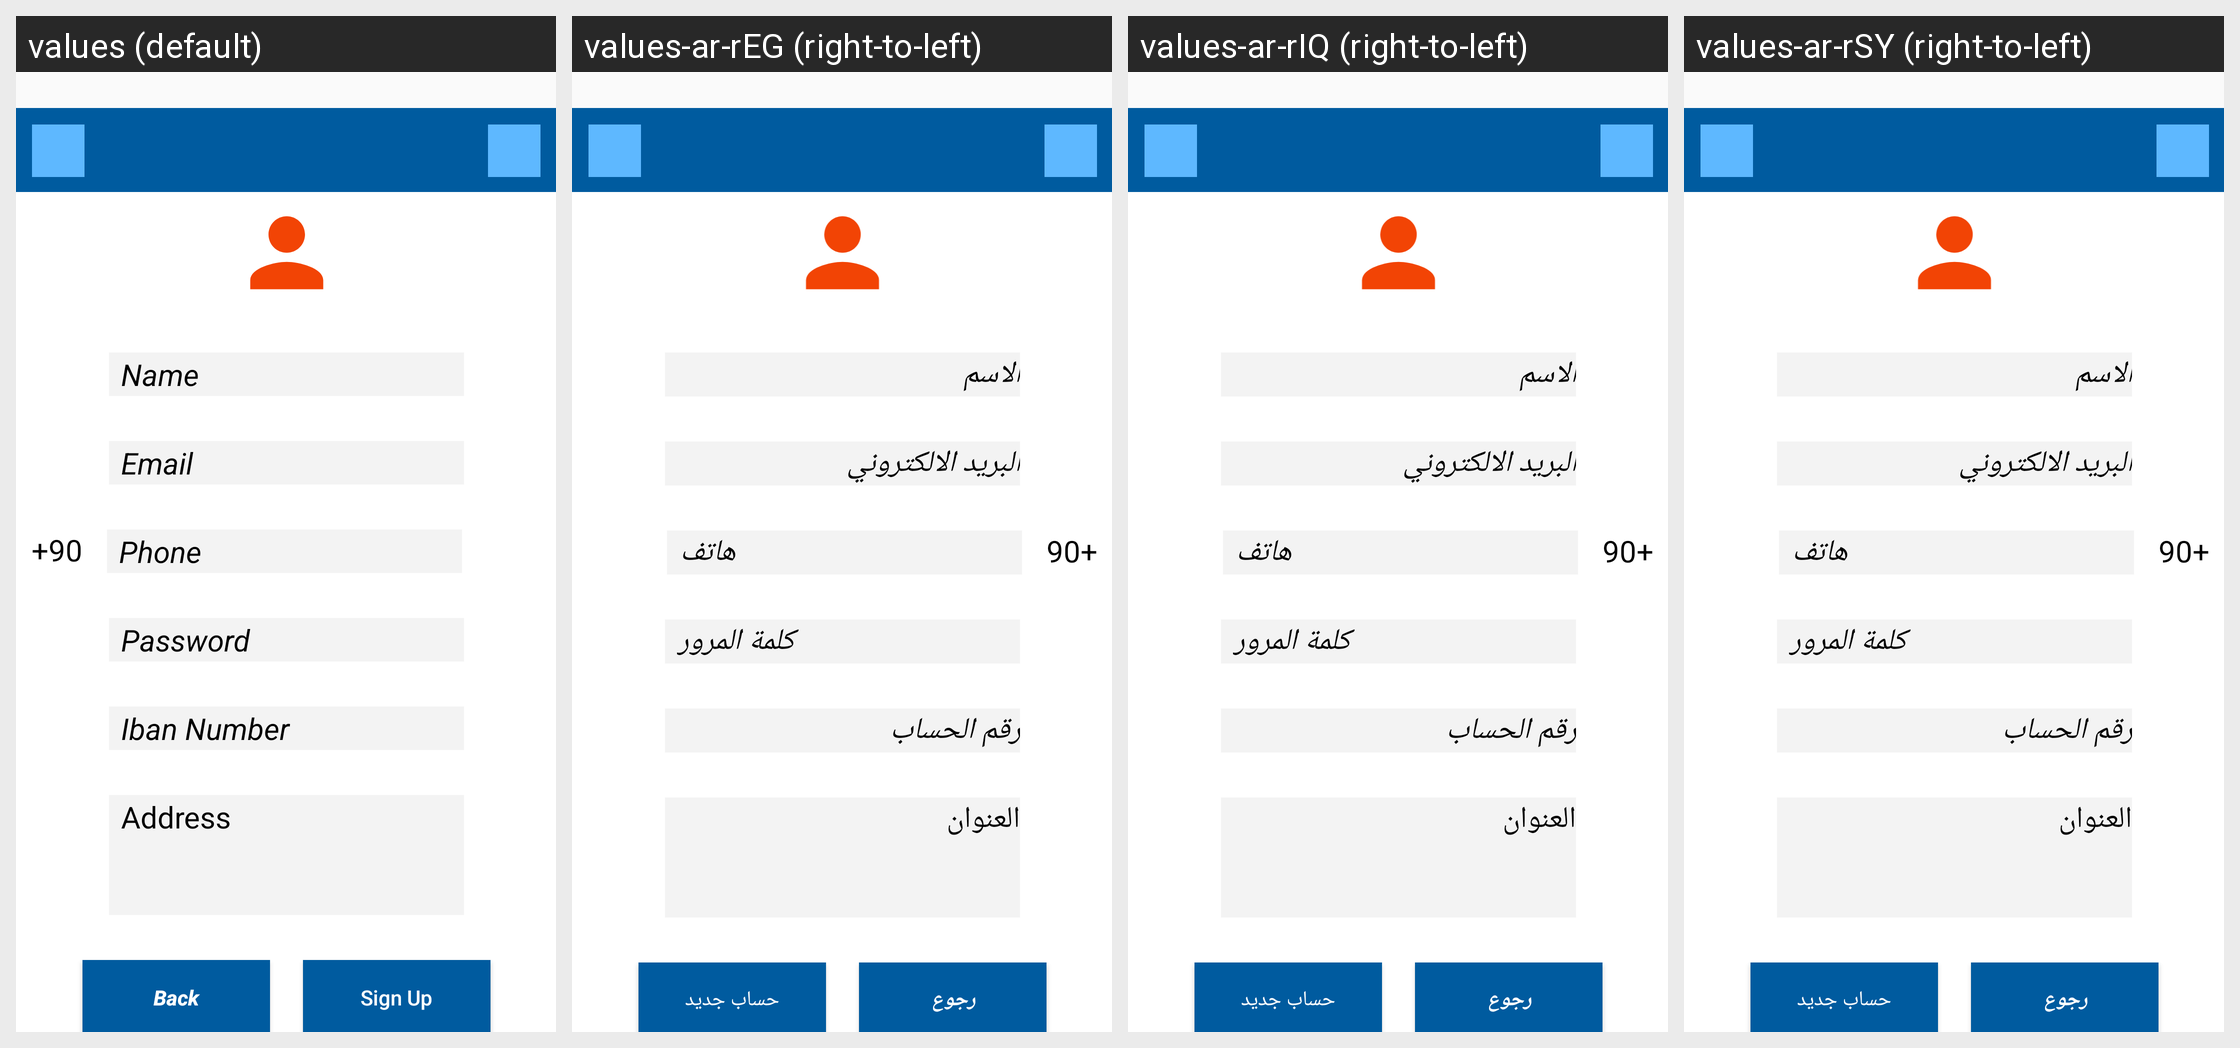

The Android screen above is rendered under several locales of the same app. Produce the string resources it draws, with the default and per-locale values.
Android screen res/layout/activity_market_register.xml rendered under 4 locales, left to right: values (default), values-ar-rEG (right-to-left), values-ar-rIQ (right-to-left), values-ar-rSY (right-to-left). Device: Nexus 5 (rendered at 1080×1920; each locale shown at half size, 540×960, under a caption strip naming it); theme AppTheme.
Other locales in the repository, not shown: values-ar-rJO, values-ar-rLB, values-ar-rQA, values-ar-rSA, values-de-rDE, values-tr-rTR.
Strings drawn on this screen, with the default value and each locale's value (text and hints the layout hard-codes, and strings that could not be matched under every locale, appear in the picture but are not listed):

name
  values: Name
  values-ar-rEG: الاسم
  values-ar-rIQ: الاسم
  values-ar-rSY: الاسم

email
  values: Email
  values-ar-rEG: البريد الالكتروني
  values-ar-rIQ: البريد الالكتروني
  values-ar-rSY: البريد الالكتروني

phone
  values: Phone
  values-ar-rEG: هاتف
  values-ar-rIQ: هاتف
  values-ar-rSY: هاتف

password
  values: Password
  values-ar-rEG: كلمة المرور
  values-ar-rIQ: كلمة المرور
  values-ar-rSY: كلمة المرور

iban_number
  values: Iban Number
  values-ar-rEG: رقم الحساب
  values-ar-rIQ: رقم الحساب
  values-ar-rSY: رقم الحساب

back
  values: Back
  values-ar-rEG: رجوع
  values-ar-rIQ: رجوع
  values-ar-rSY: رجوع

sign_up
  values: Sign Up
  values-ar-rEG: حساب جديد
  values-ar-rIQ: حساب جديد
  values-ar-rSY: حساب جديد

address
  values: Address
  values-ar-rEG: العنوان
  values-ar-rIQ: العنوان
  values-ar-rSY: العنوان
